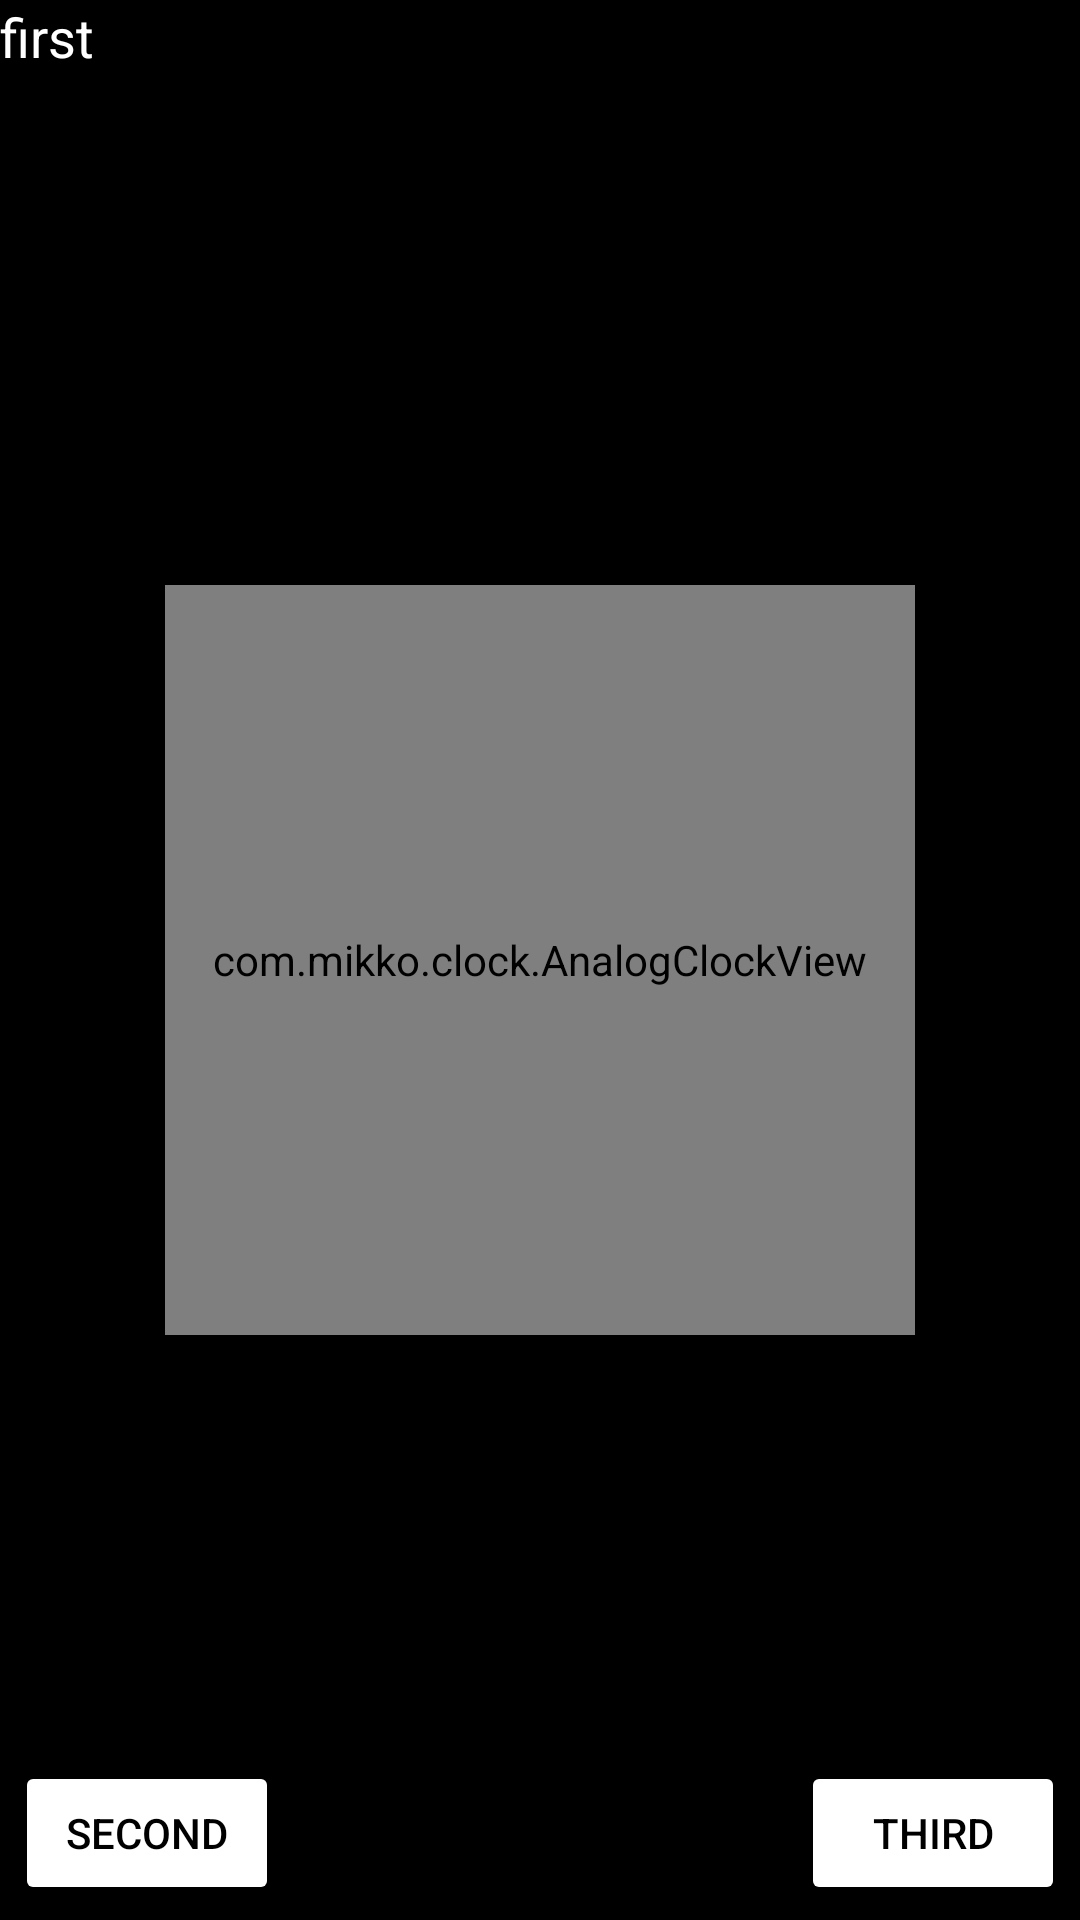

Here is an Android app screen rendered from its layout file. Give the layout XML and the strings, colors and styles it references.
<!-- AndroidManifest.xml: application theme Theme.Clock -->
<!-- res/layout/activity_main.xml -->
<?xml version="1.0" encoding="utf-8"?>
<RelativeLayout
    xmlns:android="http://schemas.android.com/apk/res/android"
    xmlns:tools="http://schemas.android.com/tools"
    android:id="@+id/activity_main"
    android:layout_width="match_parent"
    android:layout_height="match_parent"
    android:background="@color/black"
    tools:context=".MainActivity">
    <TextView
        android:layout_width="wrap_content"
        android:layout_height="wrap_content"
        android:layout_alignParentTop="true"
        android:text="@string/the_first_activity"
        android:textSize="18sp"
        android:textColor="@color/white"/>

    <com.mikko.clock.AnalogClockView
        android:layout_width="250dp"
        android:layout_height="250dp"
        android:layout_centerInParent="true"/>

    <Button
        android:id="@+id/second"
        android:layout_marginStart="5dp"
        android:layout_marginBottom="5dp"
        android:backgroundTint="@color/white"
        android:textColor="@color/black"
        android:layout_width="wrap_content"
        android:layout_height="wrap_content"
        android:layout_alignParentBottom="true"
        android:layout_alignParentStart="true"
        android:text="@string/the_second_activity"/>
    <Button
        android:id="@+id/third"
        android:layout_marginEnd="5dp"
        android:layout_marginBottom="5dp"
        android:backgroundTint="@color/white"
        android:textColor="@color/black"
        android:layout_width="wrap_content"
        android:layout_height="wrap_content"
        android:layout_alignParentBottom="true"
        android:layout_alignParentEnd="true"
        android:text="@string/the_third_activity"/>

</RelativeLayout>
<!-- resources referenced by this layout -->
<resources>
  <string name="the_first_activity">first</string>
  <string name="the_second_activity">second</string>
  <string name="the_third_activity">third</string>
  <style name="Theme.Clock" parent="Theme.MaterialComponents.DayNight.DarkActionBar">
          
          <item name="colorPrimaryVariant">@color/purple_700</item>
          <item name="colorPrimary">#2B2F44</item>
          <item name="colorOnPrimary">@color/white</item>
          
          <item name="colorSecondary">@color/teal_200</item>
          <item name="colorSecondaryVariant">@color/teal_700</item>
          <item name="colorOnSecondary">@color/black</item>
          
          <item name="android:statusBarColor">#2B2F44</item>
  
  
          
      </style>
  <!-- not gathered from this repository: default colours our renderer supplied (Android Studio template values) -->
  <color name="purple_700">#FF3700B3</color>
  <color name="teal_200">#FF03DAC5</color>
  <color name="teal_700">#FF018786</color>
  <color name="black">#FF000000</color>
  <color name="white">#FFFFFFFF</color>
</resources>
